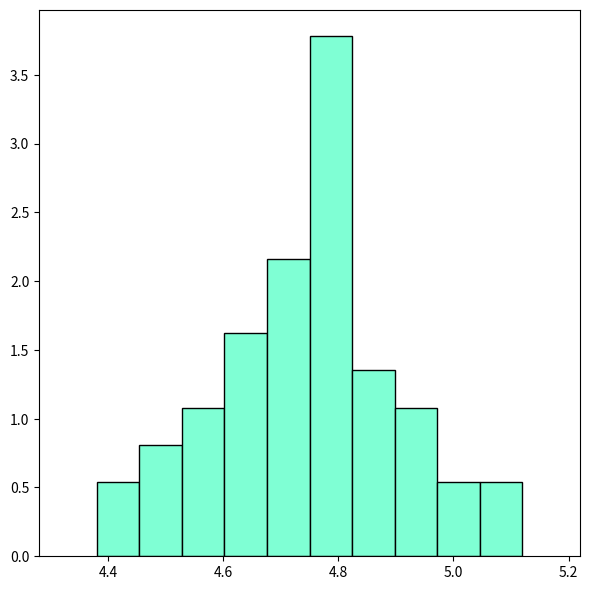

This figure's Python source:
import matplotlib
import numpy as np
import matplotlib.pyplot as plt
from matplotlib.ticker import FormatStrFormatter

values = np.array([4.97,
4.81,
4.65,
4.51,
4.76,
4.81,
4.57,
4.8,
4.54,
4.78,
4.81,
5.02,
4.84,
4.87,
4.82,
4.60,
4.67,
4.81,
4.91,
4.56,
4.52,
4.80,
4.72,
4.64,
4.71,
4.45,
4.77,
4.87,
4.83,
4.67,
4.70,
4.71,
4.99,
5.12,
4.72,
4.81,
4.52,
4.82,
4.81,
4.70,
4.38,
4.92,
4.74,
4.67,
4.67,
4.96,
4.78,
4.89,
5.1,
4.71])

plt.figure(figsize=(6, 6), dpi=300)
#fig, ax = plt.subplots()
bins = np.arange(0, 6, 0.01)
y = []
for i in bins:
    y.append(
        2.66 *
        np.exp(- ((i - 4.76)**2)/(2 * 0.15 * 0.15)))
#plt.plot(bins, y, color='black')
plt.xlim([4.28, 5.22])
n, bins, patches = plt.hist(values, 10, density=1, color = 'aquamarine', edgecolor = 'black')
plt.tight_layout()
plt.show()
